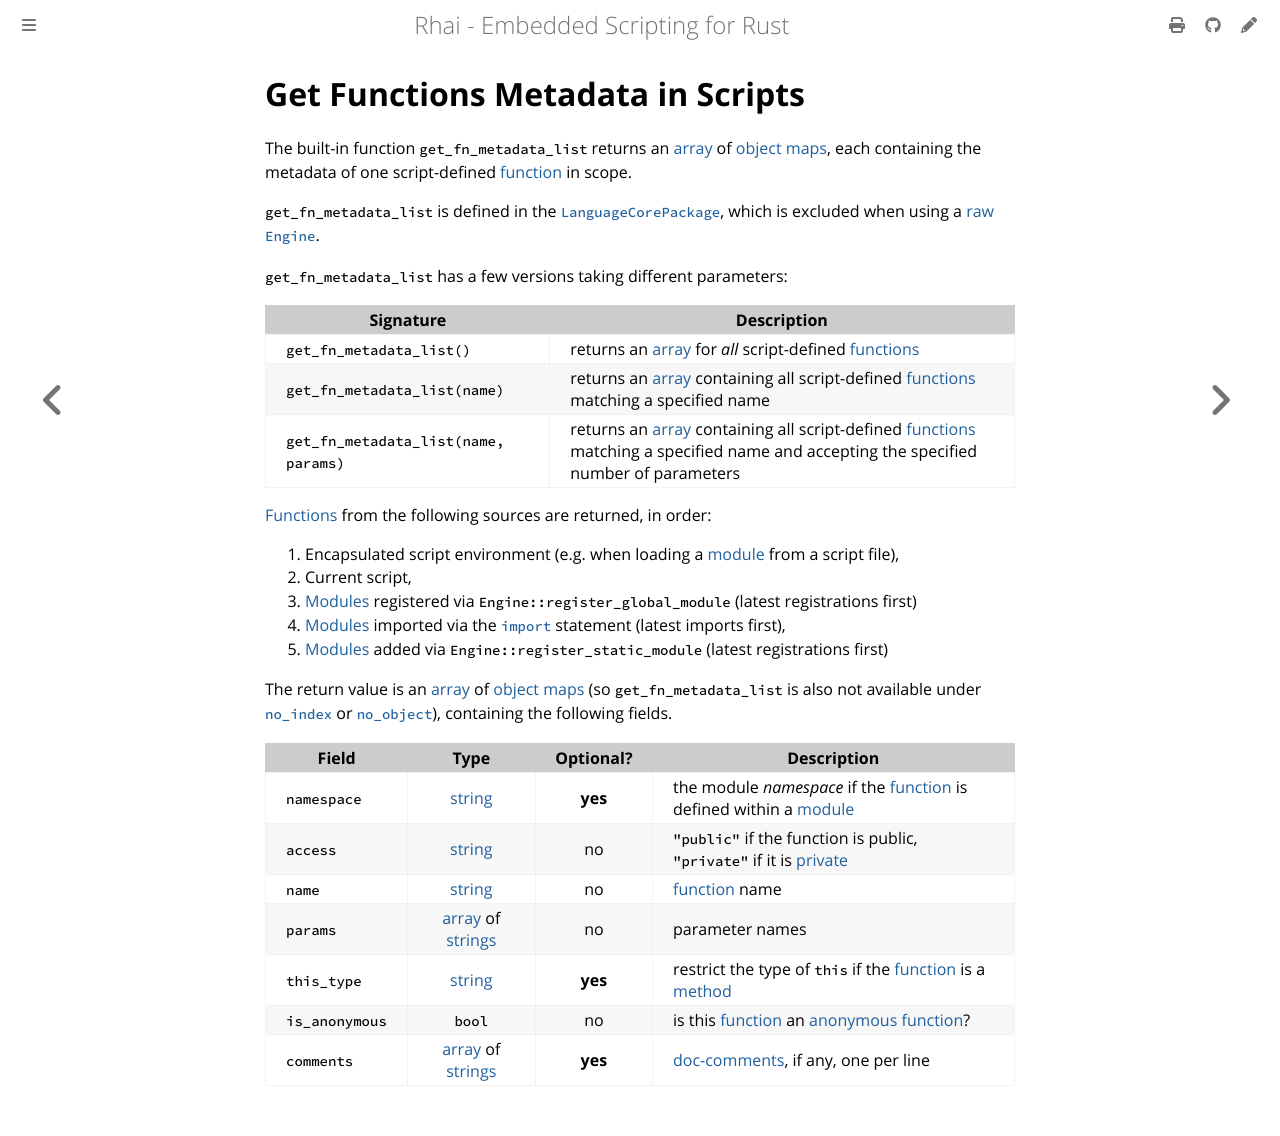

repository: rhaiscript/book · page: language/fn-metadata.html · generator: mdbook

Get Functions Metadata in Scripts
=================================

{{#include ../links.md}}

The built-in function `get_fn_metadata_list` returns an [array] of [object maps], each containing
the metadata of one script-defined [function] in scope.

`get_fn_metadata_list` is defined in the [`LanguageCorePackage`][built-in packages], which is
excluded when using a [raw `Engine`].

`get_fn_metadata_list` has a few versions taking different parameters:

| Signature                            | Description                                                                                                                             |
| ------------------------------------ | --------------------------------------------------------------------------------------------------------------------------------------- |
| `get_fn_metadata_list()`             | returns an [array] for _all_ script-defined [functions]                                                                                 |
| `get_fn_metadata_list(name)`         | returns an [array] containing all script-defined [functions] matching a specified name                                                  |
| `get_fn_metadata_list(name, params)` | returns an [array] containing all script-defined [functions] matching a specified name and accepting the specified number of parameters |

[Functions] from the following sources are returned, in order:

1. Encapsulated script environment (e.g. when loading a [module] from a script file),
2. Current script,
3. [Modules] registered via `Engine::register_global_module` (latest registrations first)
4. [Modules] imported via the [`import`] statement (latest imports first),
5. [Modules] added via `Engine::register_static_module` (latest registrations first)

The return value is an [array] of [object maps] (so `get_fn_metadata_list` is also not available under
[`no_index`] or [`no_object`]), containing the following fields.

| Field          |            Type            | Optional? | Description                                                                         |
| -------------- | :------------------------: | :-------: | ----------------------------------------------------------------------------------- |
| `namespace`    |          [string]          |  **yes**  | the module _namespace_ if the [function] is defined within a [module]               |
| `access`       |          [string]          |    no     | `"public"` if the function is public,<br/>`"private"` if it is [private][`private`] |
| `name`         |          [string]          |    no     | [function] name                                                                     |
| `params`       |    [array] of [strings]    |    no     | parameter names                                                                     |
| `this_type`    | [string](strings-chars.md) |  **yes**  | restrict the type of `this` if the [function] is a [method]                         |
| `is_anonymous` |           `bool`           |    no     | is this [function] an [anonymous function]?                                         |
| `comments`     |    [array] of [strings]    |  **yes**  | [doc-comments], if any, one per line                                                |
